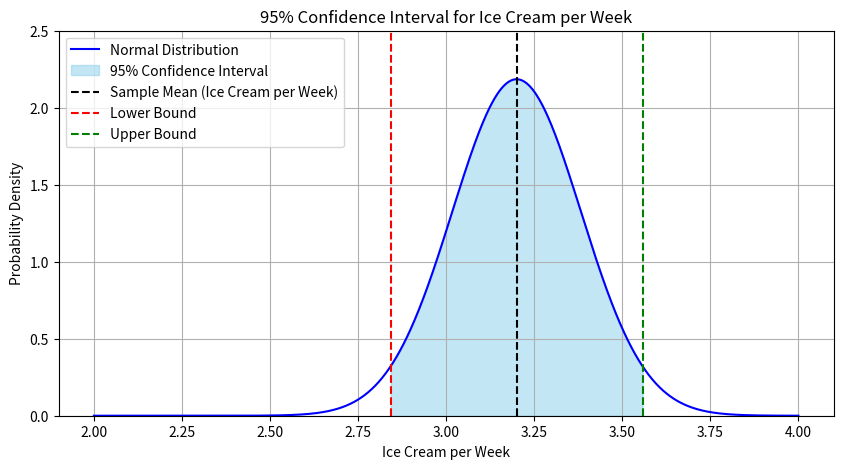

Recreate this plot in Python.
#!/usr/bin/env python
# coding: utf-8

# ## inferential statistics

# In[21]:



from scipy import stats
from math import sqrt
import matplotlib.pyplot as plt
import numpy as np

# Your code
zvalue = stats.norm.ppf(0.975)
print("Z value: ", zvalue)

sd = 1
sample_mean = 3.2  # Sample mean of ice creams per week
n = 30
ME = zvalue * (sd/sqrt(30))
# Calculate the confidence interval
lower = sample_mean - ME
print("Lower Bound= ", lower)
upper = sample_mean + ME
print("Upper Bound= ", upper)

# Plotting the normal distribution
# x will represent "ice cream per week" values (from 2.00 to 4.00)
x = np.linspace(2.0, 4.0, 1000)  # Ice cream per week range from 2.00 to 4.00
y = stats.norm.pdf(x, sample_mean, sd / sqrt(n))  # Probability density

plt.figure(figsize=(10, 5))

# Plot the normal distribution
plt.plot(x, y, label='Normal Distribution', color='blue')

# Shading the confidence interval area
plt.fill_between(x, y, where=(x >= lower) & (x <= upper), color='skyblue', alpha=0.5, label='95% Confidence Interval')

# Adding vertical lines for the mean and bounds
plt.axvline(sample_mean, color='black', linestyle='--', label='Sample Mean (Ice Cream per Week)')
plt.axvline(lower, color='red', linestyle='--', label='Lower Bound')
plt.axvline(upper, color='green', linestyle='--', label='Upper Bound')

# Adjusting y-axis from 0 to 2 (as per your requirement)
plt.ylim(0, 2.5)

# Labels and title
plt.title('95% Confidence Interval for Ice Cream per Week')
plt.xlabel('Ice Cream per Week')
plt.ylabel('Probability Density')
plt.legend()
plt.grid(True)

# Show the plot
plt.show()


# In[23]:


SM = 78
SP = 80
SD = 2.5
n = 40
Z = (SM-SP)/(SD/sqrt(n))
Z
alpha = 0.05

# Step 3: Determine the critical z-value for two-tailed test at 95% confidence
z_critical = stats.norm.ppf(1 - alpha/2)
print(f"Critical z-value: ±{z_critical:.2f}")

# Step 4: Decision
if abs(Z) > z_critical:
    print("Reject the null hypothesis: The machine is not working properly.")
else:
    print("Fail to reject the null hypothesis: No strong evidence the machine is malfunctioning.")


# In[25]:


mp = 2           # Population mean
ms = 1.8      # Sample mean
sd = 0.15         # Sample standard deviation
n = 10           # Sample size
df = n - 1       # Degrees of freedom
alpha = 0.01     # Significance level for 99% confidence

# Step 1: Hypotheses
# H0: mu = 2
# H1: mu < 2 (left-tailed test)

t_score = (ms - mp) / (sd /sqrt(n))
print(f"T-score: {t_score:.2f}")

# Step 3: Get critical t-value (left-tailed)
t_critical = stats.t.ppf(alpha, df)
print(f"Critical t-value: {t_critical:.2f}")

# Step 4: Decision
if t_score < t_critical:
    print("Reject the null hypothesis: The average lifespan is significantly less than 2 years.")
else:
    print("Fail to reject the null hypothesis: No strong evidence that lifespan is less than 2 years.")

